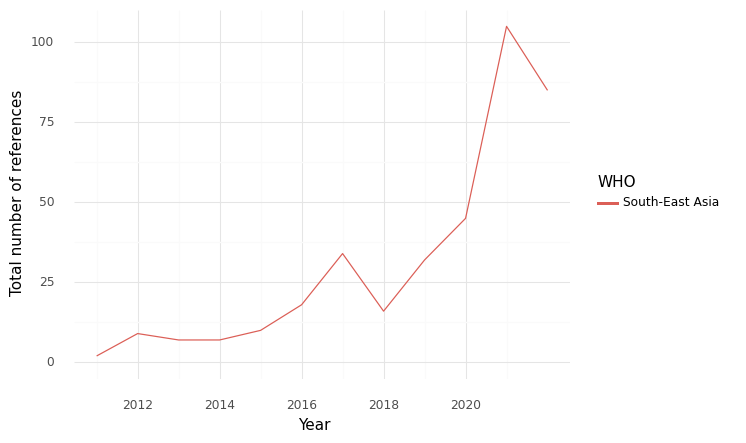

The table this chart was drawn from, first rows:
, WHO, Year, intersection, climate, health, sum
0, South-East Asia, 2011, 2.0, 46.0, 145.0, 193.0
1, South-East Asia, 2012, 9.0, 189.0, 204.0, 402.0
2, South-East Asia, 2013, 7.0, 251.0, 288.0, 546.0
3, South-East Asia, 2014, 7.0, 134.0, 247.0, 388.0
4, South-East Asia, 2015, 10.0, 210.0, 261.0, 481.0
5, South-East Asia, 2016, 18.0, 376.0, 391.0, 785.0
6, South-East Asia, 2017, 34.0, 175.0, 402.0, 611.0
7, South-East Asia, 2018, 16.0, 217.0, 367.0, 600.0
8, South-East Asia, 2019, 32.0, 241.0, 337.0, 610.0
9, South-East Asia, 2020, 45.0, 278.0, 484.0, 807.0
10, South-East Asia, 2021, 105.0, 805.0, 1372, 2282
11, South-East Asia, 2022, 85.0, 1119, 884.0, 2088
